Dataset: proc (GitHub, NandoG1/deep-learning-project). Classes: apple apple scab, apple black rot, apple cedar apple rust, apple healthy, blueberry healthy, cherry including sour powdery mildew, cherry including sour healthy, corn (maize) cercospora leaf spot gray leaf spot, corn common rust, corn northern leaf blight, corn healthy, grape black rot, grape esca black measles, grape leaf blight (isariopsis leaf spot), grape healthy, orange huanglongbing citrus greening, peach bacterial spot, peach healthy, bell pepper bacterial spot, bell pepper healthy, potato early blight, potato late blight, potato healthy, raspberry healthy, soybean healthy, squash powdery mildew, strawberry leaf scorch, strawberry healthy, tomato bacterial spot, tomato early blight, tomato late blight, tomato leaf mold, tomato septoria leaf spot, tomato spider mites two spotted spider mite, tomato target spot, tomato yellow leaf curl virus, tomato mosaic virus, tomato healthy.

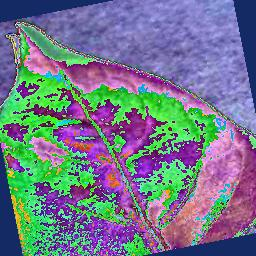
Label: bell pepper healthy

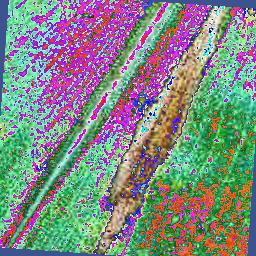
Label: corn northern leaf blight

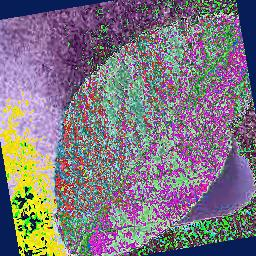
Label: apple healthy

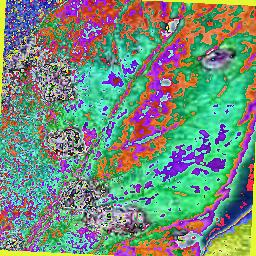
Label: potato early blight

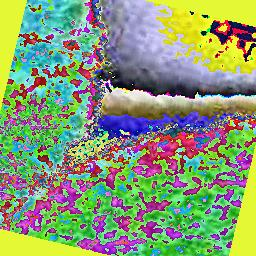
Label: squash powdery mildew

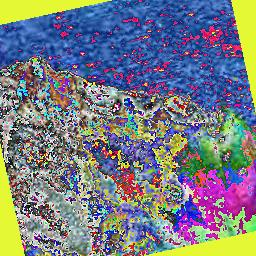
Label: tomato early blight
